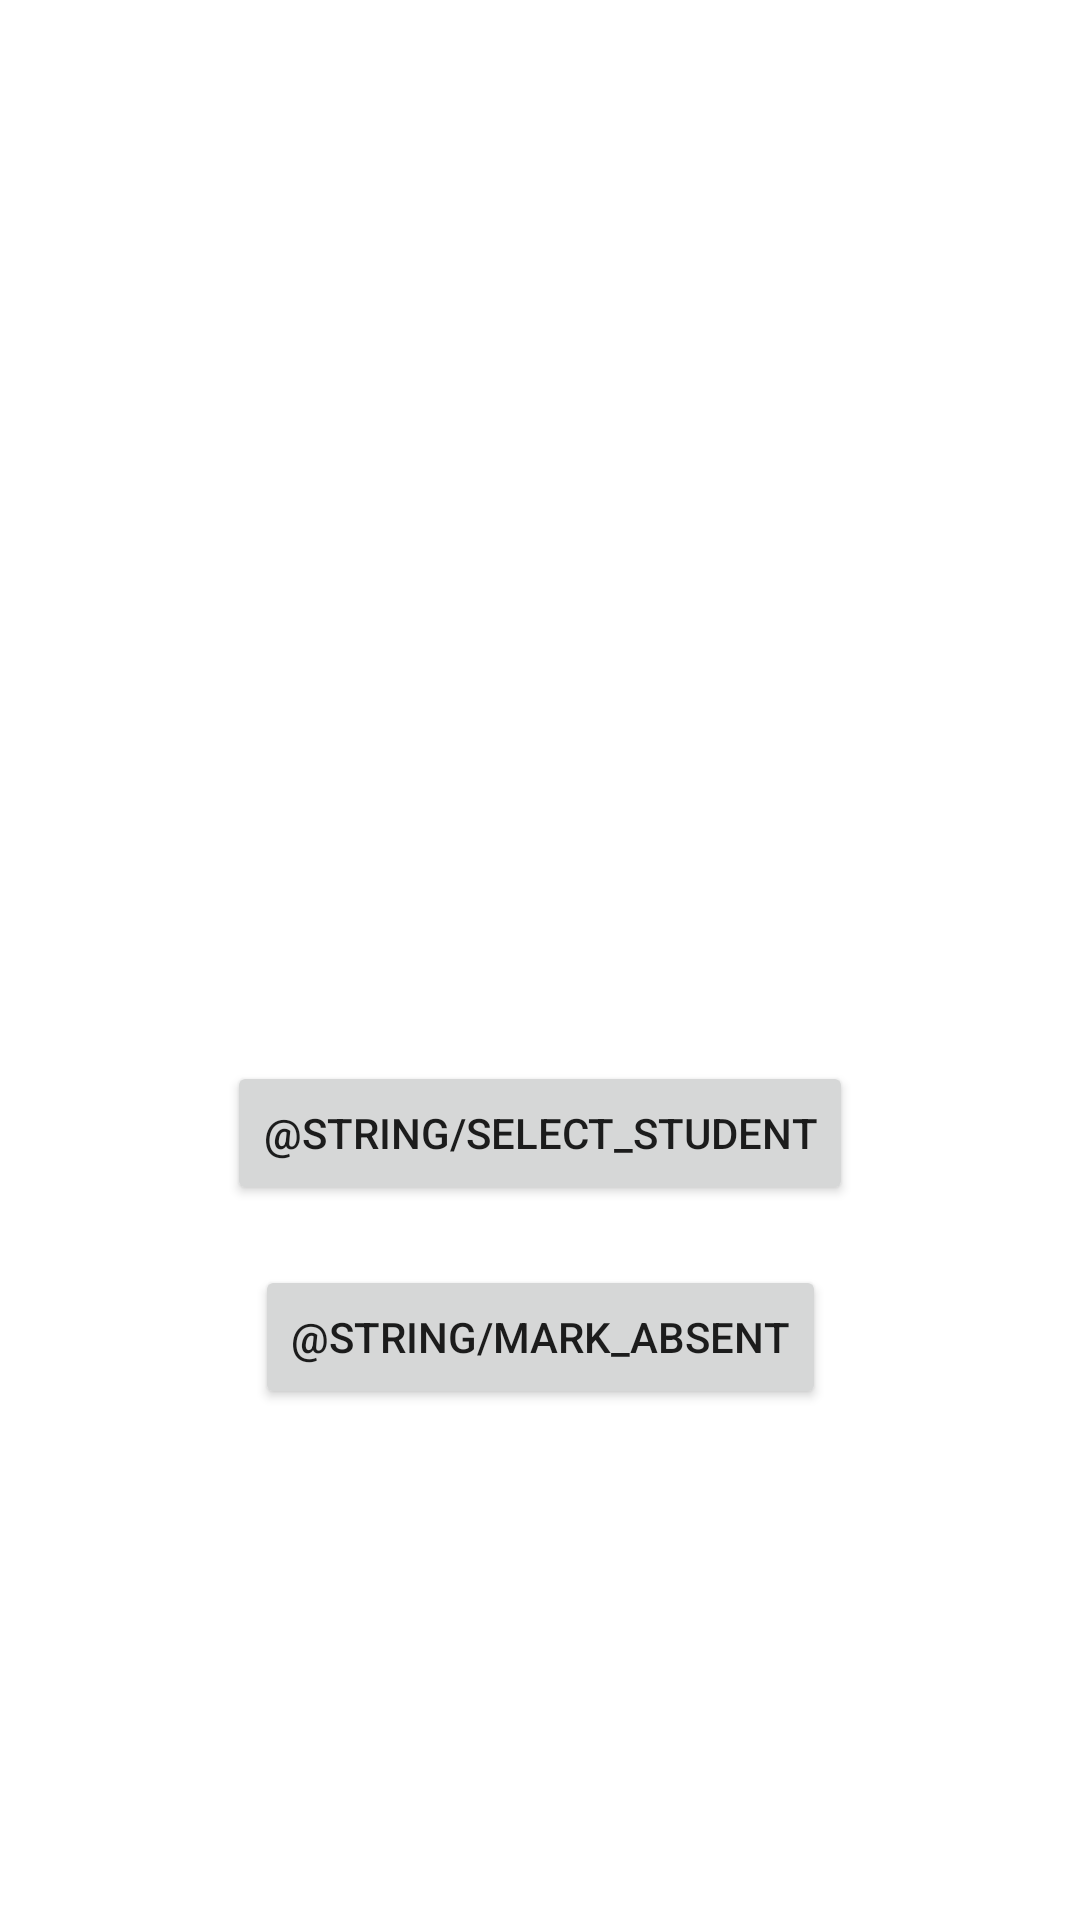

The Android layout XML behind this screen, and the referenced resources:
<!-- AndroidManifest.xml: application theme Theme.StudentsRandomApp -->
<!-- res/layout/activity_main.xml -->
<?xml version="1.0" encoding="utf-8"?>
<androidx.constraintlayout.widget.ConstraintLayout xmlns:android="http://schemas.android.com/apk/res/android"
    xmlns:app="http://schemas.android.com/apk/res-auto"
    xmlns:tools="http://schemas.android.com/tools"
    android:layout_width="match_parent"
    android:layout_height="match_parent"
    tools:context=".MainActivity">

    <TextView
        android:id="@+id/student"
        android:layout_width="wrap_content"
        android:layout_height="wrap_content"
        android:text=""
        android:textSize="20dp"
        app:layout_constraintBottom_toBottomOf="parent"
        app:layout_constraintStart_toStartOf="parent"
        app:layout_constraintEnd_toEndOf="parent"
        app:layout_constraintTop_toTopOf="parent" />

    <Button
        android:id="@+id/selectBtn"
        android:layout_width="wrap_content"
        android:layout_height="wrap_content"
        android:text="@string/select_student"
        app:layout_constraintTop_toBottomOf="@id/student"
        app:layout_constraintStart_toStartOf="parent"
        app:layout_constraintEnd_toEndOf="parent"
        android:layout_marginTop="20dp"/>


    <Button
        android:id="@+id/markAbsentBtn"
        android:layout_width="wrap_content"
        android:layout_height="wrap_content"
        android:text="@string/mark_absent"
        app:layout_constraintTop_toBottomOf="@id/selectBtn"
        app:layout_constraintStart_toStartOf="parent"
        app:layout_constraintEnd_toEndOf="parent"
        android:layout_marginTop="20dp" />

</androidx.constraintlayout.widget.ConstraintLayout>
<!-- resources referenced by this layout -->
<resources>
  <style name="Theme.StudentsRandomApp" parent="Theme.MaterialComponents.DayNight.DarkActionBar">
          
          <item name="colorPrimary">@color/purple_500</item>
          <item name="colorPrimaryVariant">@color/purple_700</item>
          <item name="colorOnPrimary">@color/white</item>
          
          <item name="colorSecondary">@color/teal_200</item>
          <item name="colorSecondaryVariant">@color/teal_700</item>
          <item name="colorOnSecondary">@color/black</item>
          
          <item name="android:statusBarColor" tools:targetApi="l">?attr/colorPrimaryVariant</item>
          
      </style>
  <!-- not gathered from this repository: default colours our renderer supplied (Android Studio template values) -->
  <color name="purple_500">#FF6200EE</color>
  <color name="purple_700">#FF3700B3</color>
  <color name="teal_200">#FF03DAC5</color>
  <color name="teal_700">#FF018786</color>
  <color name="black">#FF000000</color>
  <color name="white">#FFFFFFFF</color>
</resources>
